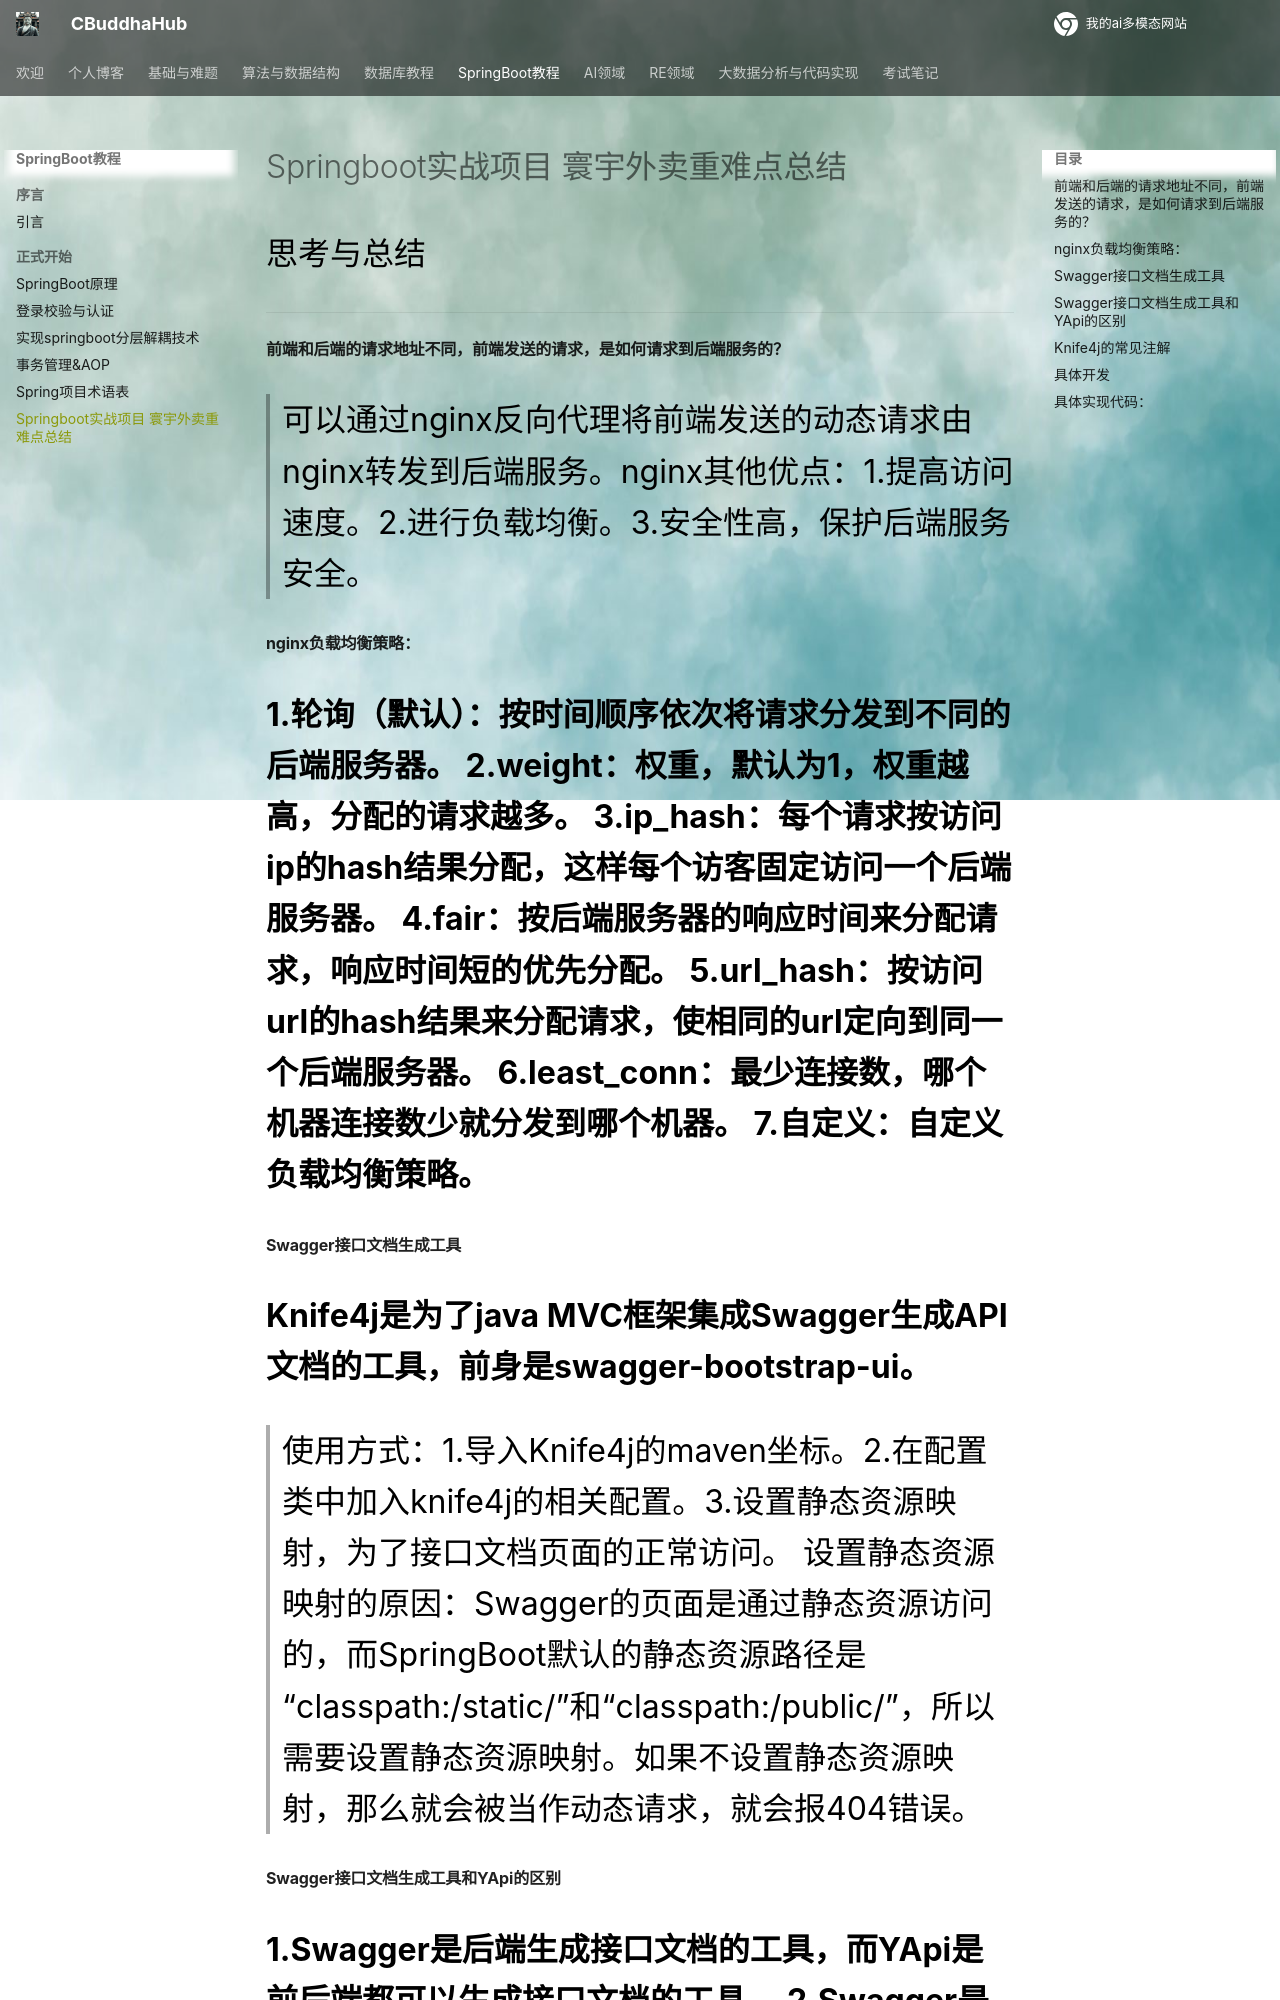

repository: CrazyBuddha-Max/CBuddhaDocs · page: CBuddhahub_springboot/springboot实战项目-寰宇外卖重难点总结/index.html · generator: mkdocs

---
comments: true
---
思考与总结
***
#### 前端和后端的请求地址不同，前端发送的请求，是如何请求到后端服务的？
> 可以通过nginx反向代理将前端发送的动态请求由nginx转发到后端服务。nginx其他优点：1.提高访问速度。2.进行负载均衡。3.安全性高，保护后端服务安全。

#### nginx负载均衡策略：
**1.轮询（默认）：按时间顺序依次将请求分发到不同的后端服务器。
2.weight：权重，默认为1，权重越高，分配的请求越多。
3.ip_hash：每个请求按访问ip的hash结果分配，这样每个访客固定访问一个后端服务器。
4.fair：按后端服务器的响应时间来分配请求，响应时间短的优先分配。
5.url_hash：按访问url的hash结果来分配请求，使相同的url定向到同一个后端服务器。
6.least_conn：最少连接数，哪个机器连接数少就分发到哪个机器。
7.自定义：自定义负载均衡策略。**


#### Swagger接口文档生成工具
**Knife4j是为了java MVC框架集成Swagger生成API文档的工具，前身是swagger-bootstrap-ui。**
> 使用方式：1.导入Knife4j的maven坐标。2.在配置类中加入knife4j的相关配置。3.设置静态资源映射，为了接口文档页面的正常访问。
> 设置静态资源映射的原因：Swagger的页面是通过静态资源访问的，而SpringBoot默认的静态资源路径是“classpath:/static/”和“classpath:/public/”，所以需要设置静态资源映射。如果不设置静态资源映射，那么就会被当作动态请求，就会报404错误。


#### Swagger接口文档生成工具和YApi的区别
**1.Swagger是后端生成接口文档的工具，而YApi是前后端都可以生成接口文档的工具。**
**2.Swagger是开发阶段使用的框架，帮助后端开发人员做接口测试。而YApi是设计阶段使用的工具，目的是管理和维护接口。**

#### Knife4j的常见注解
**1.@Api：用在类上，表示对类的说明。value：表示说明的内容，name：接口名称。**
**2.@ApiOperation：用在方法上，表示对方法的说明。value：表示说明的内容，notes：备注。**
**3.@ApiModelProperty：用在属性上，表述属性信息**
**4.@ApiModel：用在类上，表示对类的说明。value：表示说明的内容，description：描述。**
> 作用是让接口文档的生成更加直观，方便前后端开发人员理解接口的用途和参数。
